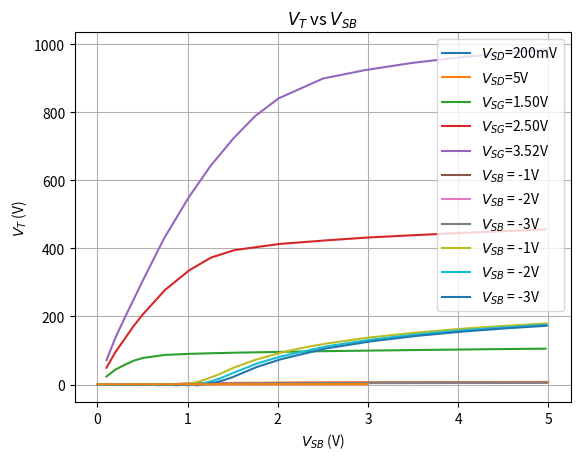

Write Python code to recreate this figure.
import numpy as np
import matplotlib.pyplot as plt
from scipy.optimize import curve_fit

if __name__ == '__main__':
    # vsd = 200mV
    vsg = np.array([0.10, 0.20, 0.30, 0.40, 0.50, 0.68, 0.78, 0.87, 0.99, 1.01, 1.18, 1.28, 1.51, 2.03, 2.13, 2.25, 2.43, 2.52, 2.76, 3.01, 3.51, 3.98, 4.50, 4.97])
    id  = np.array([0.00, 0.00, 0.00, 0.00, 0.00, 0.00, 1.40, 4.50, 10.3, 11.5, 20.8, 26.5, 36.6, 53.4, 56.3, 59.0, 63.2, 64.9, 69.6, 73.9, 81.3, 87.0, 92.3, 96.5])
    
    # plt.title("PMOS Transfer Characteristics (Linear)")
    # plt.plot(vsg, id, label=r"$V_{SD}$=200mV")
    plt.plot(vsg, np.log(id), label=r"$V_{SD}$=200mV")
    # plt.xlabel(r"$V_{SG}$ (V)")
    # plt.ylabel(r"$\ln(I_{D})$ $({\mu}A)$")
    # plt.grid(True)
    # plt.legend()
    # plt.show()

    # vsd = 5V
    vsg = np.array([0.10, 0.20, 0.30, 0.40, 0.50, 0.67, 0.75, 1.02, 1.27, 1.520, 1.750, 2.020, 2.260, 2.530, 2.750, 3.010, 3.280, 3.56, 3.73, 4.02, 4.29, 4.52, 4.73, 5.00])
    id  = np.array([0.00, 0.00, 0.00, 0.00, 0.00, 0.10, 1.10, 17.8, 53.9, 108.8, 172.1, 262.0, 353.0, 471.0, 567.0, 700.0, 843.0, 1003, 1101, 1280, 1452, 1603, 1746, 1930])

    # plt.title("PMOS Transfer Characteristics (Saturation)")
    plt.title("PMOS Transfer Characteristics")
    # plt.plot(vsg, id, label=r"$V_{SD}$=200mV")
    plt.plot(vsg, np.log(id), label=r"$V_{SD}$=5V")
    plt.xlabel(r"$V_{SG}$ (V)")
    plt.ylabel(r"$\ln (I_{D})$ $({\mu}A)$")
    plt.grid(True)
    plt.legend()
    plt.show()

    print("Vt = 0.68V")

    # Part 2: Drain Characteristics
    plt.title("PMOS Drain Characteristics")
    # vsg = 1.5V
    vsd = np.array([0.10, 0.20, 0.31, 0.41, 0.51, 0.75, 1.01, 1.25, 1.53, 2.03, 2.59, 3.03, 3.520, 4.000, 4.510, 4.970])
    id  = np.array([23.6, 43.9, 59.0, 70.7, 78.4, 87.0, 90.0, 91.8, 93.5, 95.9, 98.2, 99.7, 101.3, 102.7, 104.2, 105.3])
    plt.plot(vsd, id, label=r"$V_{SG}$=1.50V")

    # vsg = 2.5V
    vsd = np.array([0.10, 0.20, 0.310, 0.400, 0.500, 0.750, 1.020, 1.260, 1.520, 2.020, 2.560, 3.000, 3.530, 4.000, 4.540, 4.970])
    id  = np.array([49.4, 95.4, 137.2, 171.3, 205.0, 278.0, 336.0, 373.0, 395.0, 413.0, 424.0, 432.0, 439.0, 445.0, 451.0, 456.0])
    plt.plot(vsd, id, label=r"$V_{SG}$=2.50V")

    # vsg = 3.5V
    vsd = np.array([0.10, 0.200, 0.300, 0.400, 0.500, 0.740, 1.010, 1.250, 1.510, 1.750, 2.010, 2.500, 2.970, 3.490, 4.010, 4.520, 4.990])
    id  = np.array([71.6, 137.9, 194.8, 249.0, 304.0, 430.0, 549.0, 641.0, 724.0, 789.0, 841.0, 899.0, 924.0, 945.0, 961.0, 974.0, 985.0])
    plt.plot(vsd, id, label=r"$V_{SG}$=3.52V")
    plt.xlabel(r"$V_{SD}$ (V)")
    plt.ylabel(r"$I_{D}$ $({\mu}A)$")
    plt.grid(True)
    plt.legend()
    plt.show()

    # Part 3: Body Effect (vsd = 200mV)
    plt.title("Body Effect")
    # vsb = -1V
    vsg = np.array([0.1, 0.2, 0.3, 0.4, 0.5, 0.6, 0.7, 0.86, 0.87, 1.02, 1.11, 1.18, 1.22, 1.26, 1.36, 1.51, 1.74, 2.05, 2.270, 2.530, 3.000, 3.550, 4.050, 4.550, 4.980])
    id  = np.array([0.0, 0.0, 0.0, 0.0, 0.0, 0.0, 0.0, 0.00, 0.10, 2.90, 7.50, 13.4, 17.2, 20.9, 31.3, 49.3, 71.6, 94.8, 107.5, 120.1, 137.7, 153.0, 164.0, 172.8, 179.4])
    plt.plot(vsg, np.log(id), label=r"$V_{SB}$ = -1V")

    # vsb = -2V
    vsg = np.array([0.0, 0.1, 0.2, 0.3, 0.4, 0.5, 0.6, 0.7, 0.8, 0.9, 1.0, 1.11, 1.15, 1.20, 1.26, 1.35, 1.49, 1.77, 2.03, 2.550, 3.020, 3.520, 4.030, 4.500, 4.980])
    id  = np.array([0.0, 0.0, 0.0, 0.0, 0.0, 0.0, 0.0, 0.0, 0.0, 0.0, 0.1, 1.90, 3.10, 5.70, 9.60, 17.0, 32.5, 61.8, 82.3, 112.6, 131.4, 146.9, 158.9, 167.8, 175.6])
    plt.plot(vsg, np.log(id), label=r"$V_{SB}$ = -2V")

    # vsb = -3V
    vsg = np.array([0.0, 0.5, 1.1, 1.2, 1.25, 1.31, 1.35, 1.41, 1.50, 1.77, 2.04, 2.540, 3.030, 3.550, 4.050, 4.530, 4.980])
    id  = np.array([0.0, 0.0, 0.1, 1.6, 3.90, 6.20, 9.10, 13.5, 21.8, 51.8, 74.7, 106.2, 126.7, 143.2, 155.5, 165.1, 172.6])
    plt.plot(vsg, np.log(id), label=r"$V_{SB}$ = -3V")
    plt.xlabel(r"$V_{SG}$ (V)")
    plt.ylabel(r"$\ln (I_{D})$ $({\mu}A)$")
    plt.grid(True)
    plt.legend()
    plt.show()

    plt.title("Body Effect")
    # vsb = -1V
    vsg = np.array([0.1, 0.2, 0.3, 0.4, 0.5, 0.6, 0.7, 0.86, 0.87, 1.02, 1.11, 1.18, 1.22, 1.26, 1.36, 1.51, 1.74, 2.05, 2.270, 2.530, 3.000, 3.550, 4.050, 4.550, 4.980])
    id  = np.array([0.0, 0.0, 0.0, 0.0, 0.0, 0.0, 0.0, 0.00, 0.10, 2.90, 7.50, 13.4, 17.2, 20.9, 31.3, 49.3, 71.6, 94.8, 107.5, 120.1, 137.7, 153.0, 164.0, 172.8, 179.4])
    plt.plot(vsg, id, label=r"$V_{SB}$ = -1V")

    # vsb = -2V
    vsg = np.array([0.0, 0.1, 0.2, 0.3, 0.4, 0.5, 0.6, 0.7, 0.8, 0.9, 1.0, 1.11, 1.15, 1.20, 1.26, 1.35, 1.49, 1.77, 2.03, 2.550, 3.020, 3.520, 4.030, 4.500, 4.980])
    id  = np.array([0.0, 0.0, 0.0, 0.0, 0.0, 0.0, 0.0, 0.0, 0.0, 0.0, 0.1, 1.90, 3.10, 5.70, 9.60, 17.0, 32.5, 61.8, 82.3, 112.6, 131.4, 146.9, 158.9, 167.8, 175.6])
    plt.plot(vsg, id, label=r"$V_{SB}$ = -2V")

    # vsb = -3V
    vsg = np.array([0.0, 0.5, 1.1, 1.2, 1.25, 1.31, 1.35, 1.41, 1.50, 1.77, 2.04, 2.540, 3.030, 3.550, 4.050, 4.530, 4.980])
    id  = np.array([0.0, 0.0, 0.1, 1.6, 3.90, 6.20, 9.10, 13.5, 21.8, 51.8, 74.7, 106.2, 126.7, 143.2, 155.5, 165.1, 172.6])
    plt.plot(vsg, id, label=r"$V_{SB}$ = -3V")
    plt.xlabel(r"$V_{SG}$ (V)")
    plt.ylabel(r"$I_{D}$ $({\mu}A)$")
    plt.grid(True)
    plt.legend()
    plt.show()

    vsb = np.array([0, 1, 2, 3])
    vt = np.array([0.68, 0.86, 0.9, 1.1])
    plt.title(r"$V_{T}$ vs $V_{SB}$")
    plt.plot(vsb, vt)
    plt.xlabel(r"$V_{SB}$ (V)")
    plt.ylabel(r"$V_{T}$ (V)")
    plt.grid(True)
    plt.show()

    def f(x, gamma):
        return 0.68 + gamma*(np.sqrt(0.8 + x) - np.sqrt(0.8))


    popt, _ = curve_fit(f, vsb, vt)
    print(popt[0])
